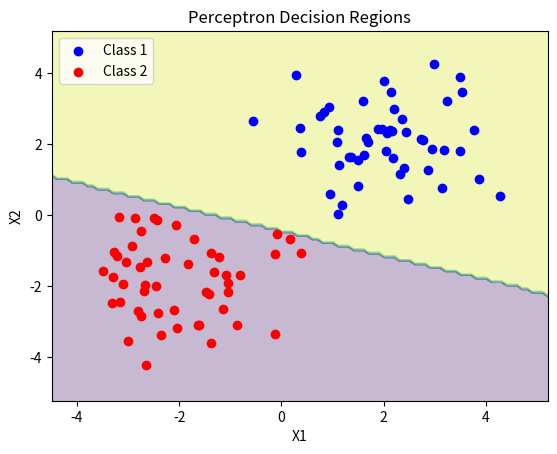

Source code (Python):
import numpy as np
import matplotlib.pyplot as plt

# Generate random data for two classes
np.random.seed(0)
class_1 = np.random.randn(50, 2) + [2, 2]
class_2 = np.random.randn(50, 2) + [-2, -2]

# Concatenate the data and labels
X = np.concatenate((class_1, class_2))
y = np.concatenate((np.ones(50), -np.ones(50)))

# Initialize the weights and bias
w = np.random.randn(2)
b = np.random.randn(1)

# Perceptron learning algorithm
learning_rate = 0.1
num_epochs = 20

for epoch in range(num_epochs):
    for i in range(len(X)):
        x = X[i]
        target = y[i]

        # Compute the activation
        activation = np.dot(w, x) + b

        # Update the weights and bias
        if activation * target <= 0:
            w += learning_rate * target * x
            b += learning_rate * target

# Plot the decision regions
x_min, x_max = X[:, 0].min() - 1, X[:, 0].max() + 1
y_min, y_max = X[:, 1].min() - 1, X[:, 1].max() + 1

xx, yy = np.meshgrid(np.arange(x_min, x_max, 0.1),
                     np.arange(y_min, y_max, 0.1))

Z = np.sign(np.dot(np.c_[xx.ravel(), yy.ravel()], w) + b)
Z = Z.reshape(xx.shape)

plt.contourf(xx, yy, Z, alpha=0.3)
plt.scatter(class_1[:, 0], class_1[:, 1], c='blue', label='Class 1')
plt.scatter(class_2[:, 0], class_2[:, 1], c='red', label='Class 2')
plt.xlabel('X1')
plt.ylabel('X2')
plt.legend()
plt.title('Perceptron Decision Regions')
plt.show()
